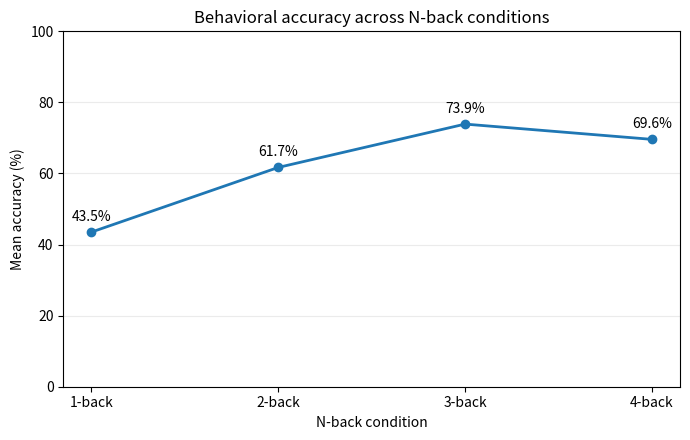

The matplotlib source for this figure:
import matplotlib.pyplot as plt

conditions = ["1-back", "2-back", "3-back", "4-back"]
accuracy = [43.5, 61.7, 73.9, 69.6]

fig, ax = plt.subplots(figsize=(7, 4.5))
ax.plot(conditions, accuracy, marker="o", linewidth=2)
ax.set_xlabel("N-back condition")
ax.set_ylabel("Mean accuracy (%)")
ax.set_title("Behavioral accuracy across N-back conditions")
ax.set_ylim(0, 100)
ax.grid(axis="y", alpha=0.25)

for x, y in zip(conditions, accuracy):
    ax.annotate(f"{y:.1f}%", (x, y), xytext=(0, 8),
                textcoords="offset points", ha="center", fontsize=10)

plt.tight_layout()
plt.savefig("Figure_2_behavioral_accuracy.png", dpi=300, bbox_inches="tight")
plt.show()
